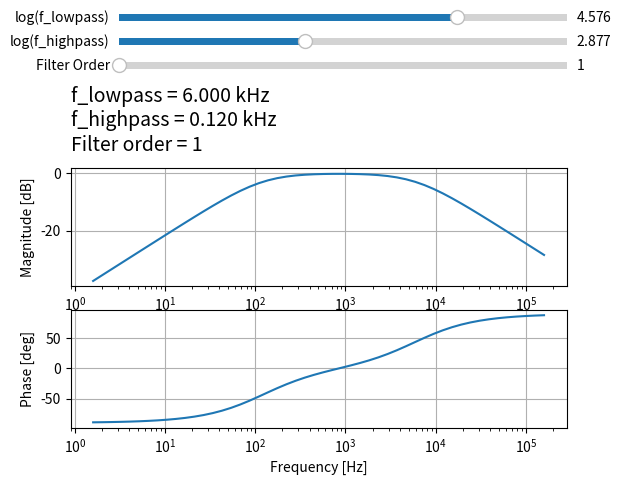
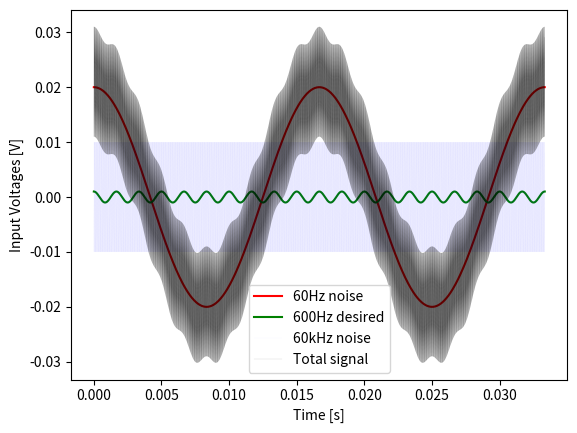
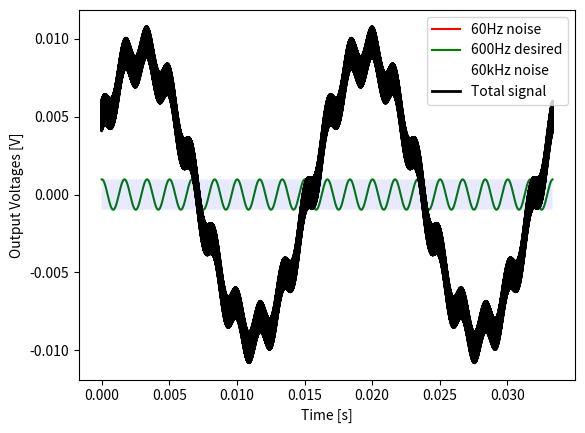

Source code (Python) for these figures, in order:
%matplotlib notebook
import numpy as np
import matplotlib
matplotlib.interactive(True)
from matplotlib import pyplot as plt
from matplotlib.widgets import Slider
import scipy
from scipy import signal

# Definitions and slider limits

# Slider limits
lp_min = 2*np.pi*1
lp_max = 2*np.pi*1e5
hp_min = 2*np.pi*1
hp_max = 2*np.pi*1e5
lp_init = 2*np.pi*600*10
hp_init = 2*np.pi*120

# Frequencies
w_60 = 2*np.pi*60
w_600 = 2*np.pi*600
w_60k = 2*np.pi*60e3

in_60_A = 20e-3
in_600_A = 1e-3
in_60k_A = 10e-3

t = np.arange(0, 2*2*np.pi/w_60, 1/10*2*np.pi/w_60k)
ws = [w_60, w_600, w_60k]


##########
# Helper function
##########
def bode_data(afilter):
    my_wbode, my_magbode, my_phasebode = signal.bode(afilter, np.logspace(1, 6))
    return my_wbode, my_magbode, my_phasebode


##########
# Initial plots
##########

# Initial filter
filter = signal.ZerosPolesGain([0]*1, 
                               [lp_init, hp_init]*1, 
                               -np.power(np.abs(lp_init), 1))


# Bode plots
wbode1, magbode1, phasebode1 = bode_data(filter)

fig1, (ax1, ax2) = plt.subplots(2, 1)
plt.subplots_adjust(top=0.65)

ax1.semilogx(wbode1/(2*np.pi), magbode1)
ax1.set_ylabel('Magnitude [dB]')
ax1.grid()
ax2.semilogx(wbode1/(2*np.pi), phasebode1)
ax2.set_xlabel('Frequency [Hz]')
ax2.set_ylabel('Phase [deg]')
ax2.grid()

##########
# Sliders
##########
ax_lp = plt.axes([0.2, 0.95, 0.7, 0.03])
ax_hp = plt.axes([0.2, 0.9, 0.7, 0.03])
ax_N = plt.axes([0.2, 0.85, 0.7, 0.03])

w_lp_slider = Slider(ax_lp, 'log(f_lowpass)', 
                     np.log10(lp_min), np.log10(lp_max), 
                     valinit=np.log10(lp_init))
w_hp_slider = Slider(ax_hp, 'log(f_highpass)', 
                     np.log10(hp_min), np.log10(hp_max), 
                     valinit=np.log10(hp_init))
N_slider = Slider(ax_N, 'Filter Order',
                  1, 6, 
                  valinit=1,
                  valstep=1
                 )

# Show slider values
textstr = '\n'.join([
    f'f_lowpass = {np.abs(lp_init)/(2*np.pi)/1000:0.3f} kHz',
    f'f_highpass = {np.abs(hp_init)/(2*np.pi)/1000:0.3f} kHz',
    f'Filter order = {int(1)}'
])
ax1.text(0.0, 1.7, textstr, transform=ax1.transAxes, fontsize=14,
                verticalalignment='top')

####
# Filter response
####

# Input plot
_, Hs = signal.freqresp(filter, ws)
in_60 = in_60_A * np.cos(w_60*t)
in_600 = in_600_A * np.cos(w_600*t)
in_60k = in_60k_A * np.cos(w_60k*t)
in_total = in_60 + in_600 + in_60k

fig3,ax3 = plt.subplots()
ax3.plot(t, in_60, 'r-', label='60Hz noise')
ax3.plot(t, in_600, 'g', label='600Hz desired')
ax3.plot(t, in_60k, 'b--', linewidth=0.01, label='60kHz noise')
ax3.plot(t, in_total, 'k', linewidth=0.05, label='Total signal')
ax3.legend()
ax3.set_xlabel('Time [s]')
ax3.set_ylabel('Input Voltages [V]')


# Output plot
out_60 = in_60_A*np.abs(Hs[0])*np.cos(w_60*t + np.angle(Hs[0]))
out_600 = in_600_A*np.abs(Hs[1])*np.cos(w_600*t + np.angle(Hs[1]))
out_60k = in_60k_A*np.abs(Hs[2])*np.cos(w_60k*t + np.angle(Hs[2]))
out_total = out_60 + out_600 + out_60k

fig4, ax4 = plt.subplots()
ax4.plot(t, out_60, 'r-', label='60Hz noise')
ax4.plot(t, out_600, 'g', label='600Hz desired')
ax4.plot(t, out_60k, 'b--', linewidth=0.01, label='60kHz noise')
ax4.plot(t, out_total, 'k', linewidth=2, label='Total signal')
ax4.legend()
ax4.set_xlabel('Time [s]')
ax4.set_ylabel('Output Voltages [V]')









##########
# helper functions and update
##########

    
def update(val):
    # Update values for the filter
    w_lp_val = -1*10**w_lp_slider.val
    w_hp_val = -1*10**w_hp_slider.val
    N_val = int(N_slider.val)
    
    # Redefine the filter
    filter = signal.ZerosPolesGain([0]*N_val, 
                                   [w_lp_val, w_hp_val]*N_val, 
                                   -np.power(np.abs(w_lp_val), N_val))
    
    # New Bode plot and display it
    wbode1, magbode1, phasebode1 = bode_data(filter)
    ax1.clear()
    ax1.semilogx(wbode1/(2*np.pi), magbode1)
    ax1.set_ylabel('Magnitude [dB]')
    ax1.grid()
    ax2.clear()
    ax2.semilogx(wbode1/(2*np.pi), phasebode1)
    ax2.set_xlabel('Frequency [Hz]')
    ax2.set_ylabel('Phase [deg]')
    ax2.grid()
    
    # Show slider values
    textstr = '\n'.join([
        f'f_lowpass = {np.abs(w_lp_val)/(2*np.pi)/1000:0.3f} kHz',
        f'f_highpass = {np.abs(w_hp_val)/(2*np.pi)/1000:0.3f} kHz',
        f'Filter order = {int(N_val)}'
    ])
    ax1.text(0.0, 1.7, textstr, transform=ax1.transAxes, fontsize=14,
                verticalalignment='top')
    
    # Recalculate output
    _, Hs = signal.freqresp(filter, ws)
    
    out_60 = in_60_A*np.abs(Hs[0])*np.cos(w_60*t + np.angle(Hs[0]))
    out_600 = in_600_A*np.abs(Hs[1])*np.cos(w_600*t + np.angle(Hs[1]))
    out_60k = in_60k_A*np.abs(Hs[2])*np.cos(w_60k*t + np.angle(Hs[2]))
    out_total = out_60 + out_600 + out_60k

    ax4.clear()
    ax4.plot(t, out_60, 'r-', label='60Hz noise')
    ax4.plot(t, out_600, 'g', label='600Hz desired')
    ax4.plot(t, out_60k, 'b--', linewidth=0.01, label='60kHz noise')
    ax4.plot(t, out_total, 'k', linewidth=2, label='Total signal')
    ax4.legend()
    ax4.set_xlabel('Time [s]')
    ax4.set_ylabel('Output Voltages [V]')
    
w_lp_slider.on_changed(update)
w_hp_slider.on_changed(update)
N_slider.on_changed(update)

plt.show()


